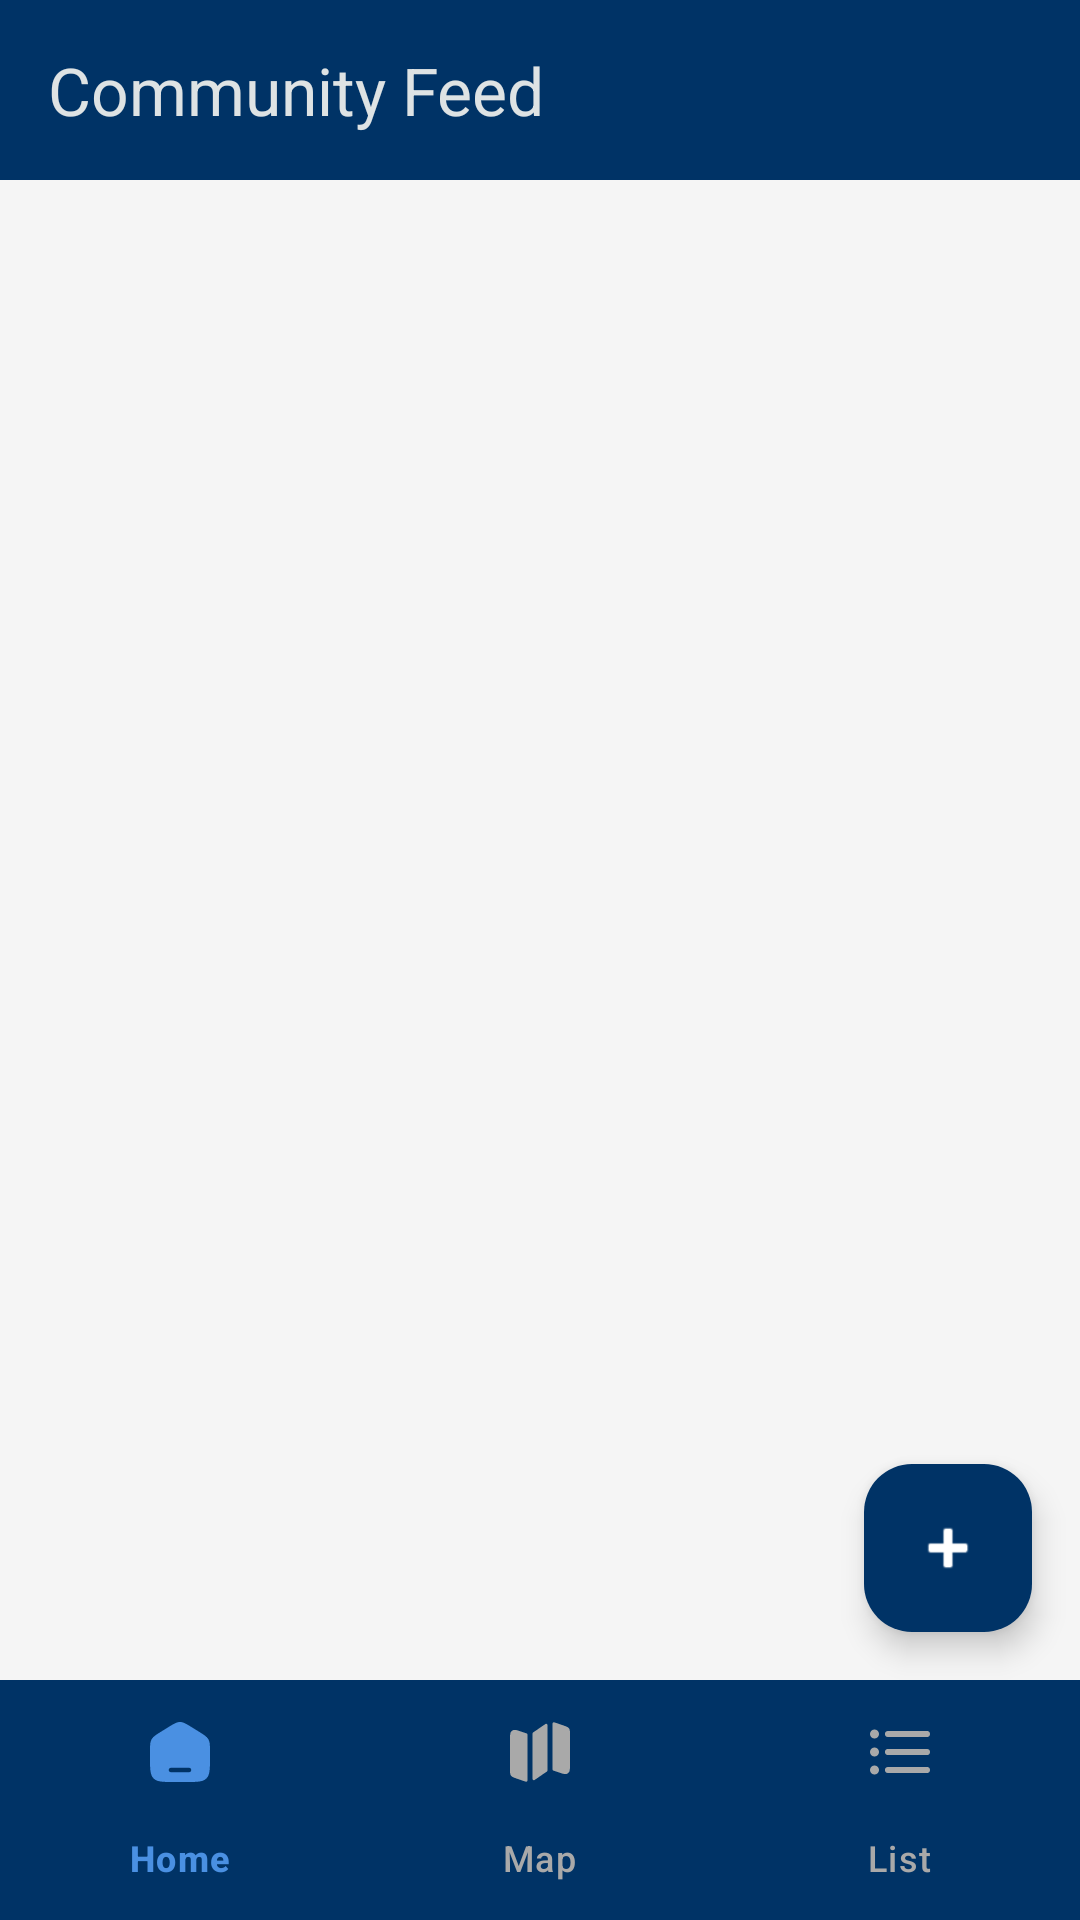

Write the Android layout XML for this screen, with the resource values it uses.
<!-- AndroidManifest.xml: application theme Theme.MADProject -->
<!-- res/layout/activity_tweet.xml -->
<?xml version="1.0" encoding="utf-8"?>
<androidx.constraintlayout.widget.ConstraintLayout
    xmlns:android="http://schemas.android.com/apk/res/android"
    xmlns:app="http://schemas.android.com/apk/res-auto"
    android:id="@+id/main"
    android:layout_width="match_parent"
    android:layout_height="match_parent">

    
    <androidx.appcompat.widget.Toolbar
        android:id="@+id/toolbar"
        android:layout_width="match_parent"
        android:layout_height="60dp"
        android:background="@color/primaryColor"
        android:elevation="4dp"
        app:layout_constraintEnd_toEndOf="parent"
        app:layout_constraintHorizontal_bias="0.0"
        app:layout_constraintStart_toStartOf="parent"
        app:layout_constraintTop_toTopOf="parent"
        app:popupTheme="@style/PopupThemeWhiteText"
        app:title="Community Feed"
        app:titleTextColor="@color/textColorPrimary" />

    
    <androidx.recyclerview.widget.RecyclerView
        android:id="@+id/recyclerTweets"
        android:layout_width="0dp"
        android:layout_height="0dp"
        android:clipToPadding="false"
        android:paddingTop="20dp"
        android:paddingBottom="80dp"
        app:layoutManager="androidx.recyclerview.widget.LinearLayoutManager"
        app:layout_constraintTop_toBottomOf="@id/toolbar"
        app:layout_constraintBottom_toTopOf="@id/bottom_navigation_view"
        app:layout_constraintStart_toStartOf="parent"
        app:layout_constraintEnd_toEndOf="parent"
        android:paddingStart="12dp"
        android:paddingEnd="12dp"/>

    
    <com.google.android.material.floatingactionbutton.FloatingActionButton
        android:id="@+id/fabAddTweet"
        android:layout_width="wrap_content"
        android:layout_height="wrap_content"
        android:contentDescription="Add Tweet"
        android:src="@android:drawable/ic_input_add"
        app:tint="@android:color/white"
        app:backgroundTint="@color/primaryColor"
        app:layout_constraintBottom_toBottomOf="parent"
        app:layout_constraintBottom_toTopOf="@id/bottom_navigation_view"
        app:layout_constraintEnd_toEndOf="parent"
        android:layout_margin="16dp"/>

    
    <com.google.android.material.bottomnavigation.BottomNavigationView
        android:id="@+id/bottom_navigation_view"
        android:layout_width="0dp"
        android:layout_height="wrap_content"
        android:layout_marginTop="16dp"
        app:layout_constraintBottom_toBottomOf="parent"
        app:layout_constraintEnd_toEndOf="parent"
        app:layout_constraintStart_toStartOf="parent"
        app:menu="@menu/bottom_nav_menu"
        app:itemIconTint="@drawable/nav_item_color_selector"
        app:itemTextColor="@drawable/nav_item_color_selector"
        app:backgroundTint="@color/colorBottomNavBackground"
        app:rippleColor="@color/colorBottomNavRipple" />

</androidx.constraintlayout.widget.ConstraintLayout>
<!-- resources referenced by this layout -->
<resources>
  <color name="colorBottomNavBackground">#003366</color>
  <color name="colorBottomNavRipple">#90CAF9</color>
  <color name="primaryColor">#003366</color>
  <color name="textColorPrimary">#DEE3E4</color>
  <!-- drawable nav_item_color_selector (drawable) -->
  <?xml version="1.0" encoding="utf-8"?>
  <selector xmlns:android="http://schemas.android.com/apk/res/android">
      
      <item android:color="@color/colorBottomNavItemSelected" android:state_checked="true" />
      
      <item android:color="@color/colorBottomNavItemUnselected" />
  </selector>
  <style name="PopupThemeWhiteText" parent="ThemeOverlay.AppCompat.Light">
          <item name="android:textColorPrimary">@color/textColorPrimary</item> 
          <item name="android:background">@color/primaryColor</item> 
          <item name="android:popupBackground">@color/primaryColor</item> 
      </style>
  <style name="Theme.MADProject" parent="Base.Theme.MADProject" />
  <color name="colorBottomNavItemSelected">#4A90E2</color>
  <color name="colorBottomNavItemUnselected">#A9A9A9</color>
  <style name="Base.Theme.MADProject" parent="Theme.Material3.DayNight.NoActionBar">
          
          
          <item name="colorPrimary">@color/primaryColor</item>
          <item name="colorPrimaryVariant">@color/primaryVariant</item>
          <item name="colorSecondary">@color/secondaryColor</item>
  
          
          <item name="android:colorBackground">@color/backgroundColor</item>
  
          
          <item name="android:buttonStyle">@color/buttonColor</item>
          <item name="android:textColorPrimary">@color/textColorPrimary</item>
  
          
          <item name="android:statusBarColor">@color/primaryColor</item>
  
  
  
  
  
          
          <item name="android:forceDarkAllowed" tools:targetApi="29">false</item>
      </style>
  <color name="primaryVariant">#001F4D</color>
  <color name="secondaryColor">#FF9800</color>
  <color name="backgroundColor">#F5F5F5</color>
  <color name="buttonColor">#004080</color>
</resources>
